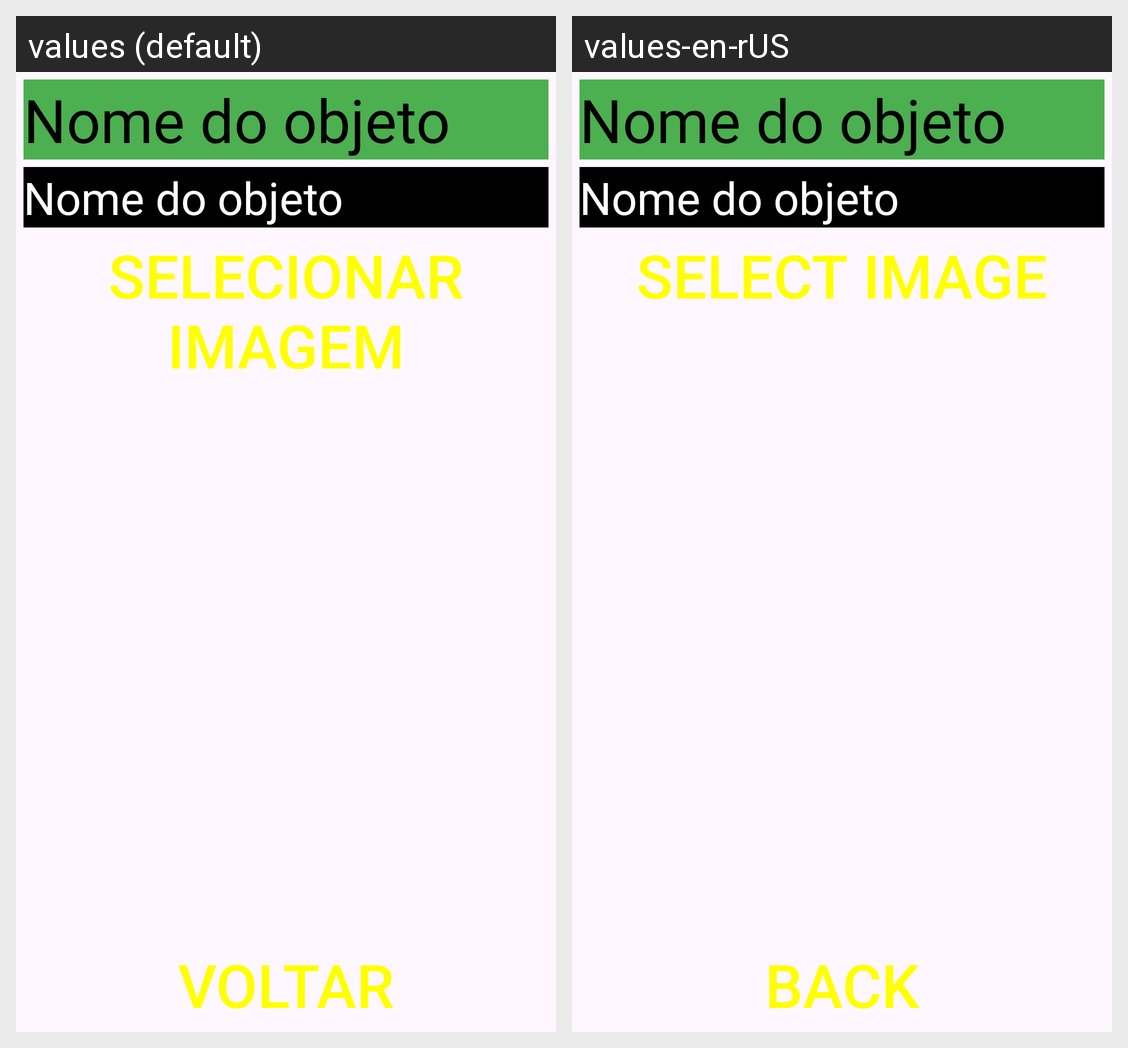

This grid shows one Android layout under two languages. Give, for every string resource on the screen, its name, the default text and each shown locale's text.
Android screen res/layout/activity_detection_choice.xml rendered under 2 locales, left to right: values (default), values-en-rUS. Device: Nexus 5 (rendered at 1080×1920; each locale shown at half size, 540×960, under a caption strip naming it); theme Theme.AssistingEye.
Strings drawn on this screen, with the default value and each locale's value (text and hints the layout hard-codes, and strings that could not be matched under every locale, appear in the picture but are not listed):

action_select_image
  values: Selecionar Imagem
  values-en-rUS: Select image

action_back
  values: Voltar
  values-en-rUS: Back
